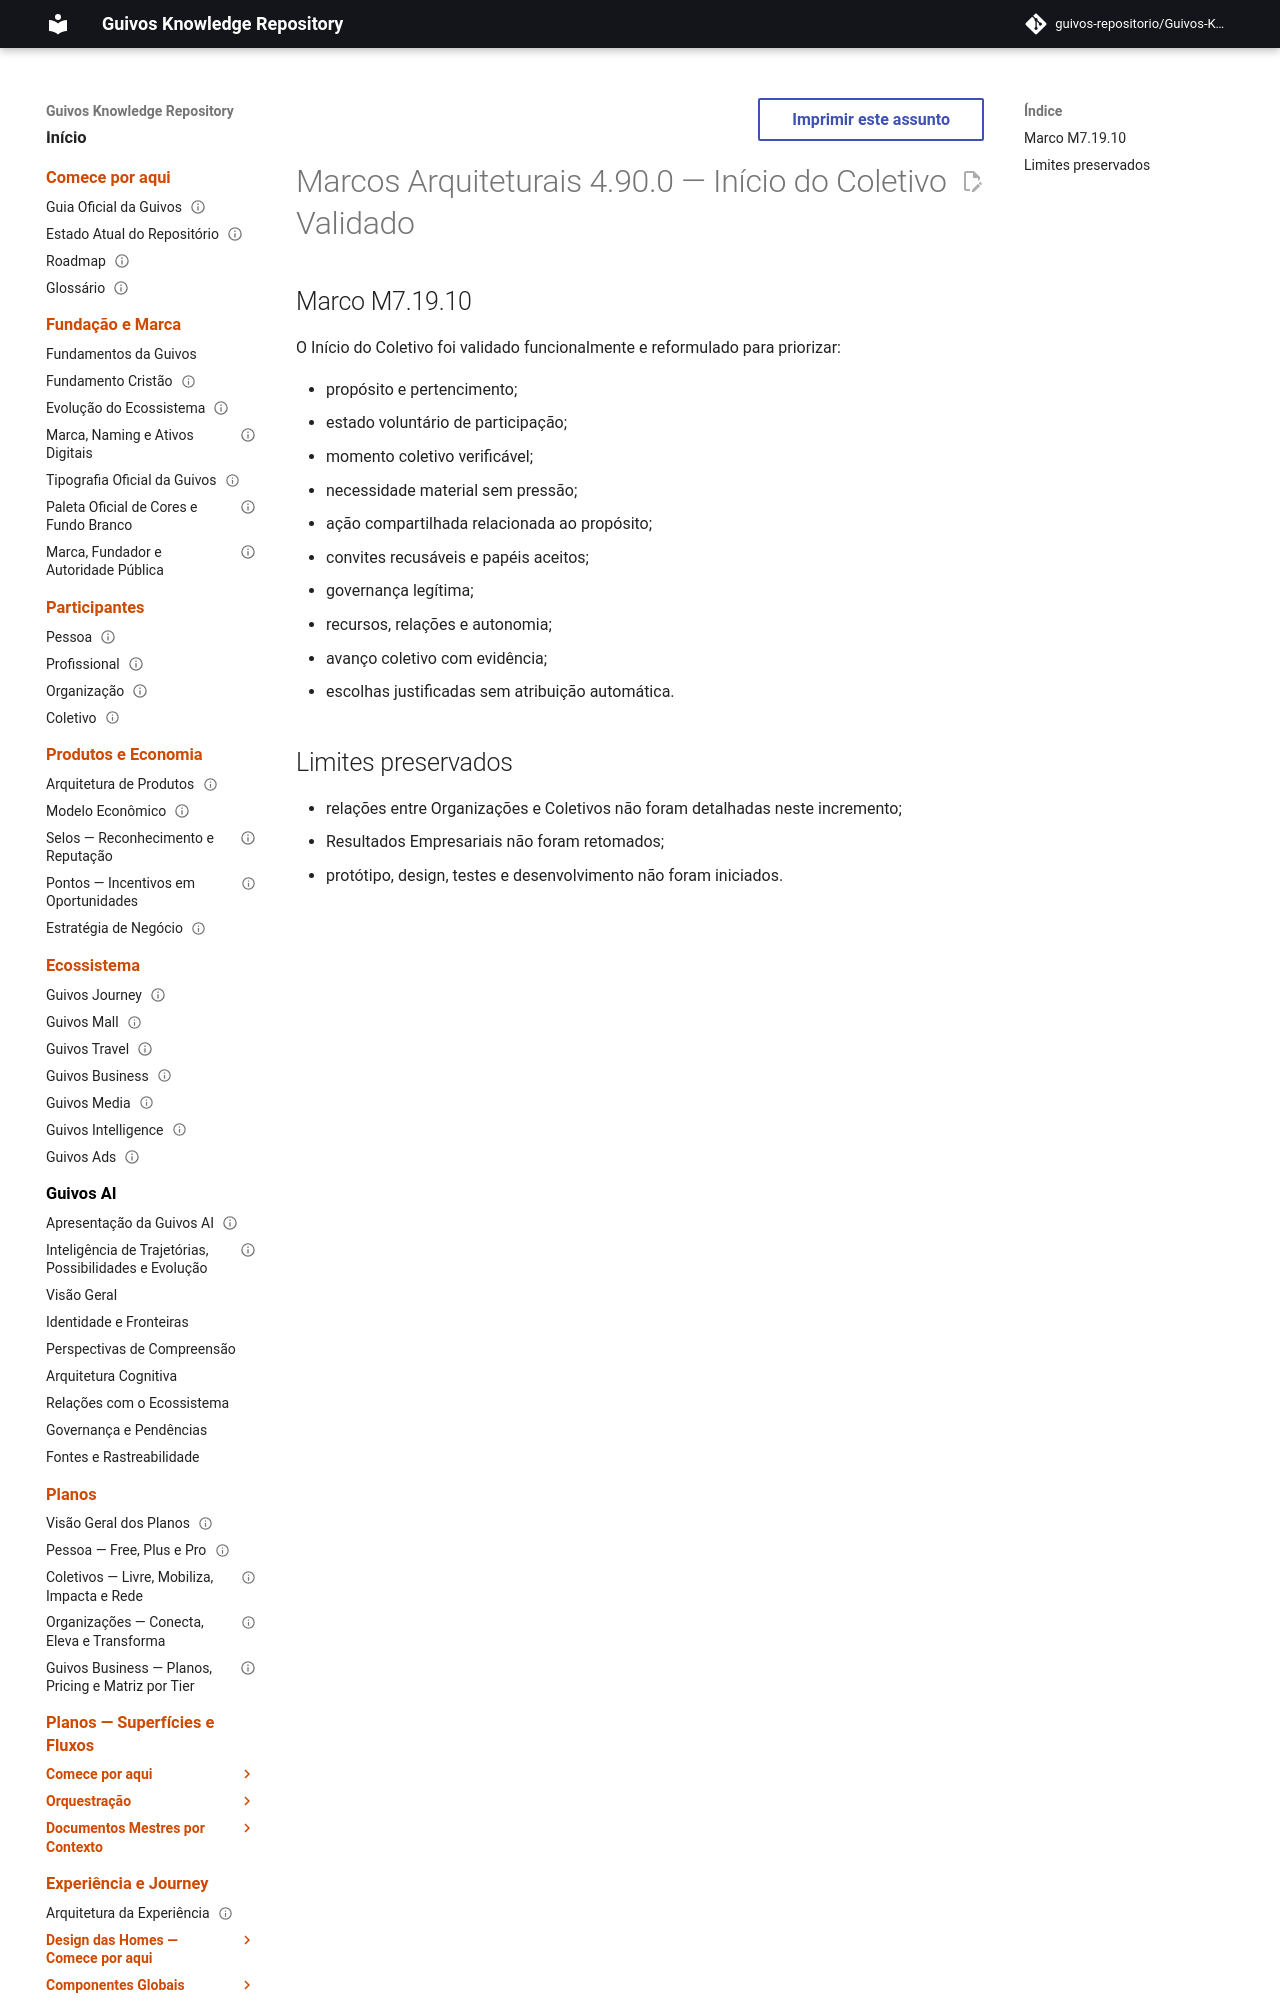

repository: guivos-repositorio/Guivos-Knowledge-Repository · page: project/architectural-milestones-4.90.0/index.html · generator: mkdocs

---
id: GKR-ARCHITECTURAL-MILESTONES-4.90.0
title: Marcos Arquiteturais 4.90.0 — Início do Coletivo Validado
status: historical
version: 4.90.0
owner: Guivos
last_updated: 2026-07-26
parent: GKR-ARCHITECTURAL-MILESTONES-001
related:
  - UXA-016
  - UXA-018
  - M7.19.10
normative: false
---

# Marcos Arquiteturais 4.90.0 — Início do Coletivo Validado
